Labelled photos from "data_split", an image-classification folder in Adamsyaifullah/ADAM_SYAIFULLAH. The possible labels are: mild demented, moderate demented, non demented, very mild demented.

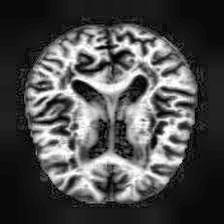
Label: mild demented

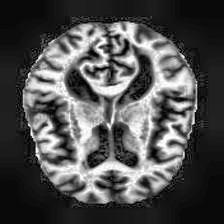
Label: very mild demented

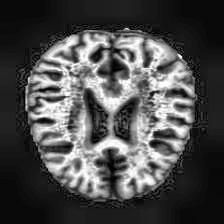
Label: non demented

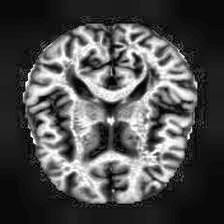
Label: non demented

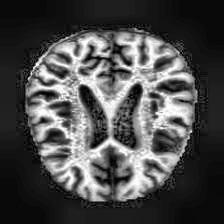
Label: mild demented

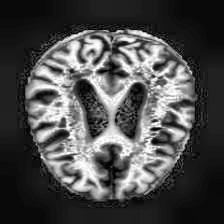
Label: very mild demented
